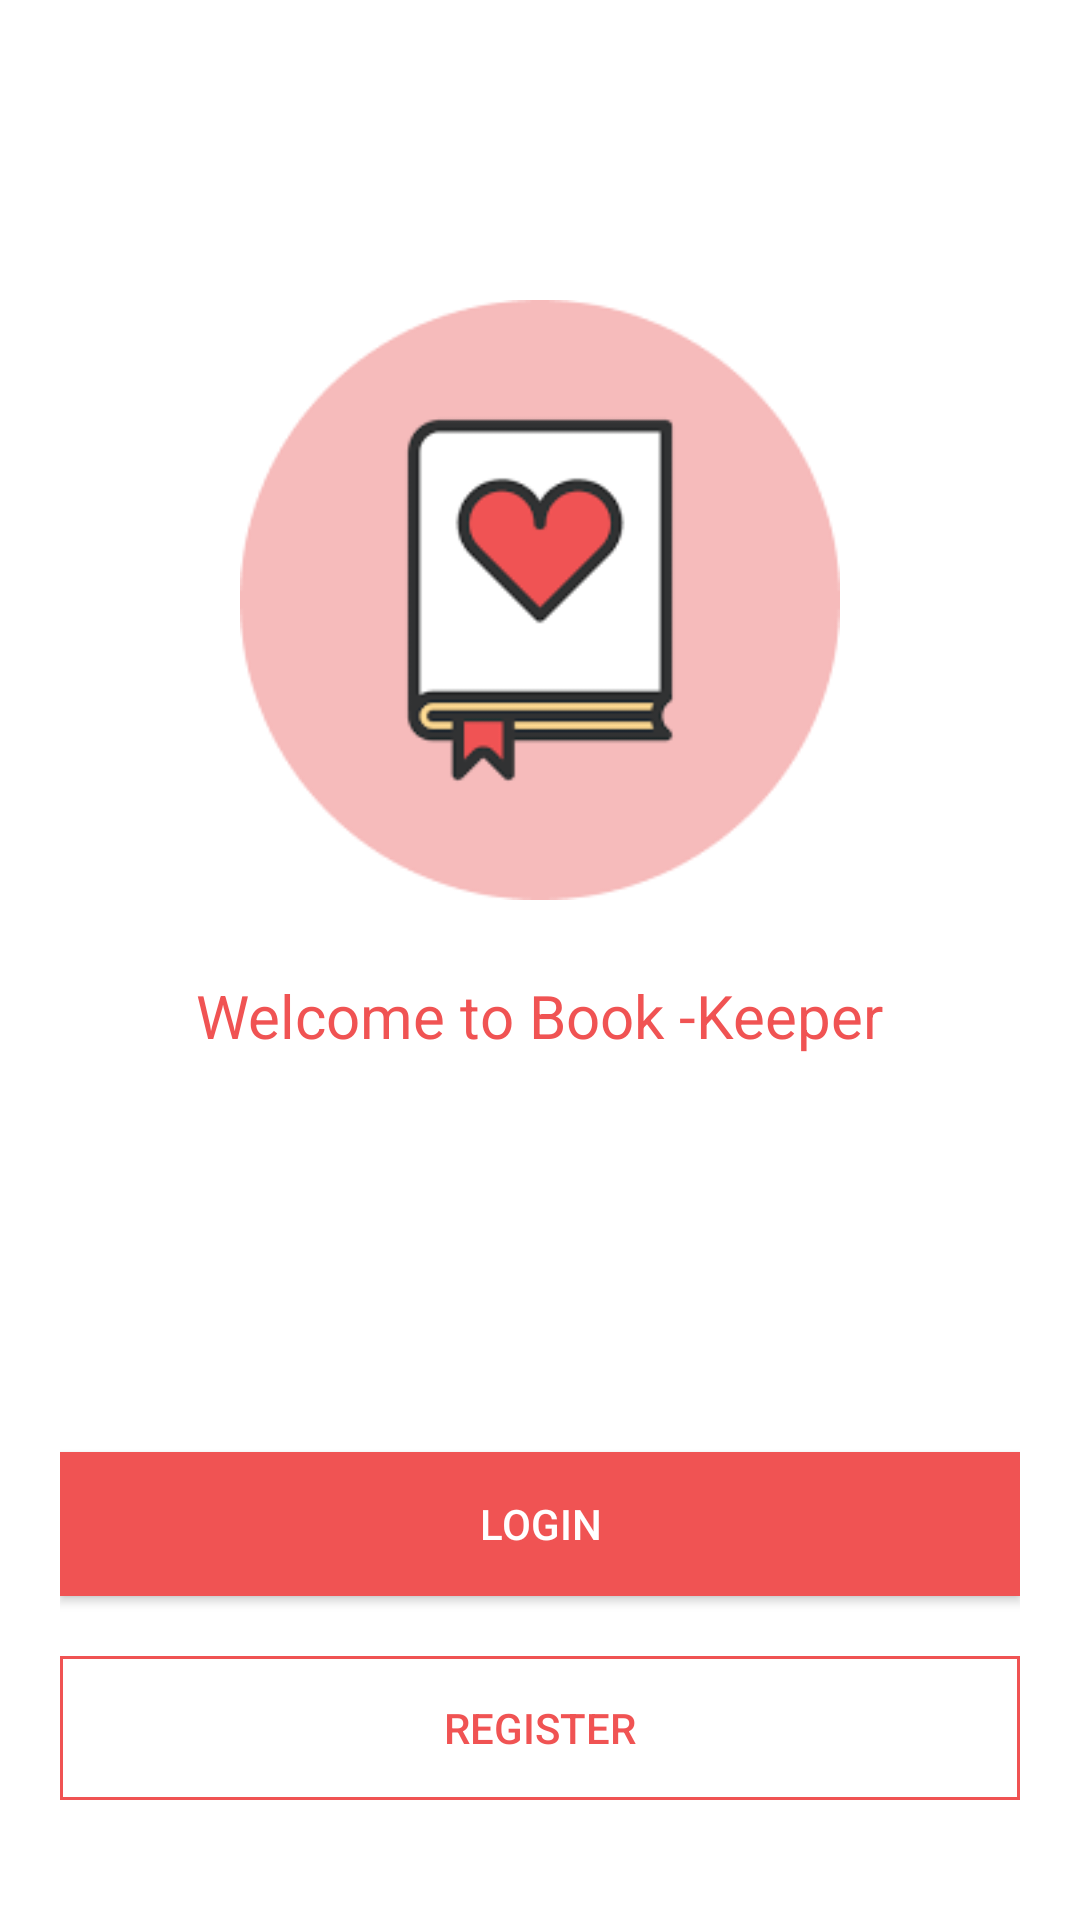

Reconstruct the res/layout file that produces this screen, plus the resources it refers to.
<!-- AndroidManifest.xml: application theme Theme.AppCompat.Light -->
<!-- res/layout/activity_main.xml -->
<?xml version="1.0" encoding="utf-8"?>
<RelativeLayout xmlns:android="http://schemas.android.com/apk/res/android"
    xmlns:app="http://schemas.android.com/apk/res-auto"
    xmlns:tools="http://schemas.android.com/tools"
    android:layout_width="match_parent"
    android:layout_height="match_parent"
    android:padding="20dp"
    android:background="@color/white"
    tools:context=".MainActivity">

    <ImageView
        android:id="@+id/main_icon"
        android:layout_width="200dp"
        android:layout_height="200dp"
        android:layout_marginTop="80dp"
        android:layout_centerHorizontal="true"
        android:src="@drawable/main_background" />

    <TextView
        android:id="@+id/main_screen_text"
        android:layout_width="wrap_content"
        android:layout_height="wrap_content"
        android:textColor="@color/mainPink"
        android:text="Welcome to Book -Keeper"
        android:layout_centerHorizontal="true"
        android:textFontWeight="700"
        android:layout_below="@+id/main_icon"
        android:layout_marginTop="20dp"
        android:padding="5dp"
        android:textSize="20dp"/>

    <Button
        android:layout_above="@id/registerBtn"
        android:id="@+id/loginBtn"
        android:layout_width="match_parent"
        android:layout_height="wrap_content"
        android:background="@drawable/main_button"
        android:layout_centerHorizontal="true"
        android:layout_marginTop="60dp"
        android:textColor="@color/white"
        android:text="Login"/>

    <Button
        android:layout_marginTop="20dp"
        android:id="@+id/registerBtn"
        android:layout_width="match_parent"
        android:layout_height="wrap_content"
        android:background="@drawable/secondary_button"
        android:textColor="@color/mainPink"
        android:layout_centerHorizontal="true"
        android:layout_marginBottom="20dp"
        android:layout_alignParentBottom="true"
        android:text="Register"/>

</RelativeLayout>
<!-- resources referenced by this layout -->
<resources>
  <color name="mainPink">#f05353</color>
  <color name="white">#FFFFFFFF</color>
  <!-- drawable main_background: png bitmap (drawable, 3690 bytes) -->
  <!-- drawable main_button (drawable) -->
  <?xml version="1.0" encoding="utf-8"?>
  <shape xmlns:android="http://schemas.android.com/apk/res/android"
      android:shape="rectangle">
      <solid android:color="@color/mainPink" />
  </shape>
  <!-- drawable secondary_button (drawable) -->
  <?xml version="1.0" encoding="utf-8"?>
  <shape xmlns:android="http://schemas.android.com/apk/res/android"
      android:shape="rectangle">
      <solid android:color="@android:color/transparent" />
      <stroke android:color="@color/mainPink" android:width="1dp"/>
  </shape>
</resources>
